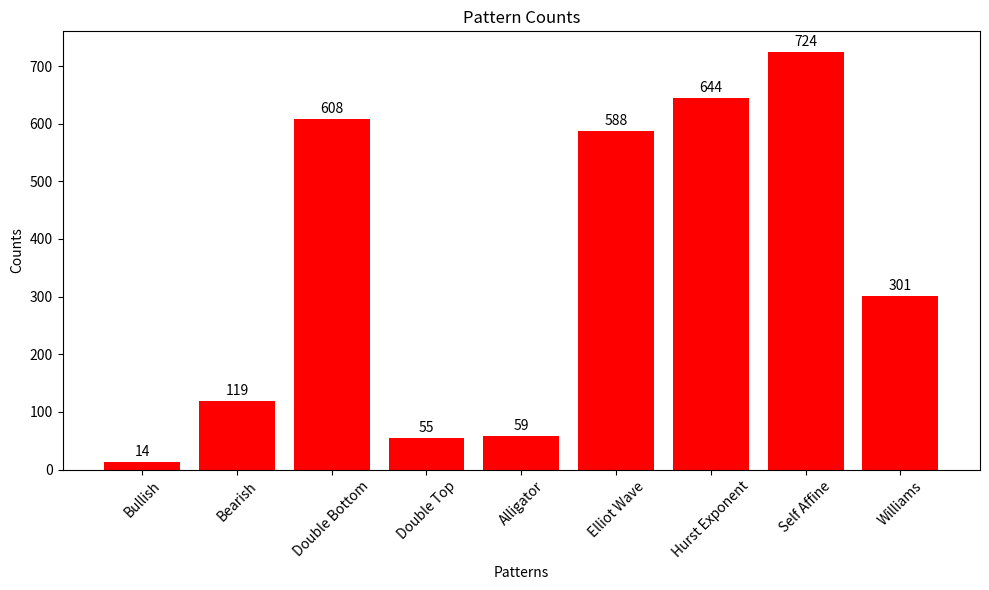

This figure's Python source:
import matplotlib.pyplot as plt

patterns = ['Bullish', 'Bearish', 'Double Bottom', 'Double Top', 'Alligator', 'Elliot Wave', 'Hurst Exponent', 'Self Affine', 'Williams']
counts = [14, 119, 608, 55, 59, 588, 644, 724, 301]

plt.figure(figsize=(10, 6))
bars = plt.bar(patterns, counts, color='red')
plt.xlabel('Patterns')
plt.ylabel('Counts')
plt.title('Pattern Counts')
plt.xticks(rotation=45)
plt.tight_layout()

for bar in bars:
    yval = bar.get_height()
    plt.text(bar.get_x() + bar.get_width()/2, yval + 5, int(yval), ha='center', va='bottom')

plt.show()